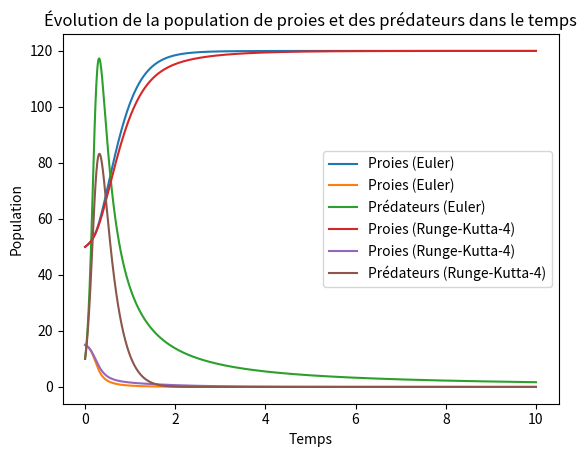
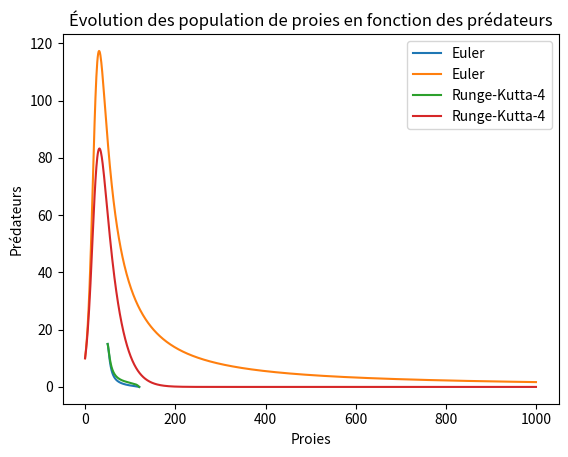
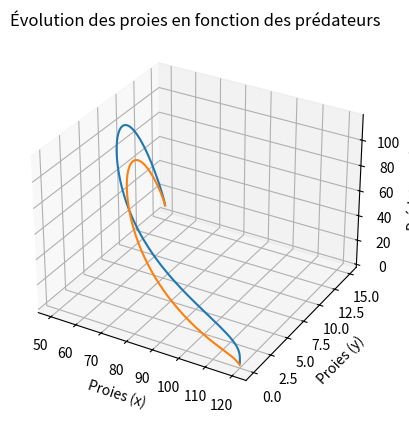

Write the Python code that produced these figures, in order.
"""
Nom du fichier : ModelA3Equations.py
[redacted]
Date de création : 08/04/2023
Dernière mise à jour : 09/05/2023
Version : 1.1

Description : Voici une implémentation en python du modèle proies-prédateurs à 3 populations.
"""

    ## Imports nécéssaires pour les opérations d'algèbre linéaire et d'affichage graphique
import numpy as np
import matplotlib.pyplot as plt

    ## Coefficients d'intéraction entre les populations.
alpha = 3
beta = 0.025
gamma = 0.1
delta = 2
epsilon = 0.05
zeta = 0.025
eta = 0.05
theta = 1
iota = 0.05
kappa = 0.05

    ## Conditions initiales 
# Population initiale de proies 
x0 = 50
# Population initale de prédateurs
y0 = 15
z0 = 10
w0 = np.array([x0, y0, z0])
#Intervalles de temps, et pas de discrétisation h
tempsInitial = 0
tempsFinal = 10
h = 0.01
N = int((tempsFinal - tempsInitial)/h)
nbMaxIterations = 1000
erreur = 1e-6

    ## Fonctions euler explicite
def xPoint(x, y):
    return alpha *x - beta *x*x - gamma*x*y

def yPoint(x, y, z):
    return delta*y - epsilon*y*y - zeta*x*y - eta*y*z

def zPoint(y, z):
    return theta*y*z - iota*z*z - kappa*z

def euler(x0, y0, z0, h, N):
    x = np.zeros(N)
    y = np.zeros(N)
    z = np.zeros(N)
    x[0] = x0
    y[0] = y0
    z[0] = z0
    for n in range(1, N):
        x[n] = x[n-1] + h*xPoint(x[n-1], y[n-1])
        y[n] = y[n-1] + h*yPoint(x[n-1], y[n-1], z[n-1])
        z[n] = z[n-1] + h*zPoint(y[n-1], z[n-1])
    return x, y, z

    ## Fonctions Runge-Kutta à l'ordre 4
def lotka_volterra(x, y, z, alpha, beta, gamma, delta, epsilon, zeta, eta, theta, iota, kappa):
    dxdt = x * (alpha - beta * x - gamma * y)
    dydt = y * (delta - epsilon * y - zeta * x - eta * z)

    dzdt = z * (theta * y - iota * z - kappa * x)
    return np.array([dxdt, dydt, dzdt])

def runge_kutta_4(F, t0, z0, h, N, params):
    t = np.zeros(N+1)
    z = np.zeros((N+1, len(z0)))
    t[0] = t0
    z[0] = z0
    
    for n in range(N):
        k1 = F(t[n], z[n], params)
        k2 = F(t[n] + h/2, z[n] + h/2 * k1, params)
        k3 = F(t[n] + h/2, z[n] + h/2 * k2, params)
        k4 = F(t[n] + h, z[n] + h * k3, params)
        z[n+1] = z[n] + h/6 * (k1 + 2*k2 + 2*k3 + k4)
        t[n+1] = t[n] + h
        
    return t, z

params = (alpha, beta, gamma, delta, epsilon, zeta, eta, theta, iota, kappa)
F = lambda t, w, params: lotka_volterra(w[0], w[1], w[2], *params)

t, w = runge_kutta_4(F, tempsInitial, w0, h, N, params)
x_euler, y_euler, z_euler = euler(x0, y0, z0, h, N)

x_rk = w[:, 0]
y_rk = w[:, 1]
z_rk = w[:, 2]

    ## Troncature des vecteurs pour avoir la même taille
min_length = min(len(x_euler), len(x_rk))
x_euler = x_euler[:min_length]
x_rk = x_rk[:min_length]
y_euler = y_euler[:min_length]  
y_rk = y_rk[:min_length]
z_euler = z_euler[:min_length]
z_rk = z_rk[:min_length]

    ## Evolution de la population de proies et de prédateurs dans le temps
plt.plot(np.linspace(tempsInitial, tempsFinal, N), x_euler, label='Proies (Euler)')
plt.plot(np.linspace(tempsInitial, tempsFinal, N), y_euler, label='Proies (Euler)')
plt.plot(np.linspace(tempsInitial, tempsFinal, N), z_euler, label='Prédateurs (Euler)')
plt.plot(np.linspace(tempsInitial, tempsFinal, N), x_rk, label='Proies (Runge-Kutta-4)')
plt.plot(np.linspace(tempsInitial, tempsFinal, N), y_rk, label='Proies (Runge-Kutta-4)')
plt.plot(np.linspace(tempsInitial, tempsFinal, N), z_rk, label='Prédateurs (Runge-Kutta-4)')
plt.xlabel('Temps')
plt.ylabel('Population')
plt.legend()
plt.title('Évolution de la population de proies et des prédateurs dans le temps')
plt.show()

    ## Proies en fonction des prédateurs
plt.figure()
plt.plot(x_euler, y_euler, z_euler, label='Euler')
plt.plot(x_rk, y_rk, z_rk, label='Runge-Kutta-4')
plt.xlabel('Proies')
plt.ylabel('Prédateurs')
plt.legend()
plt.title('Évolution des population de proies en fonction des prédateurs')
plt.show() 

# Création du graphique en 3D
fig = plt.figure()
ax = fig.add_subplot(111, projection='3d')

# Tracé du graphique
ax.plot(x_euler, y_euler, z_euler)
ax.plot(x_rk, y_rk, z_rk)
ax.set_xlabel('Proies (x)')
ax.set_ylabel('Proies (y)')
ax.set_zlabel('Prédateurs (z)')
ax.set_title('Évolution des proies en fonction des prédateurs')
plt.show()


"""
# [redacted]
## Méthode d'Euler implicite avec Newton
def f(y, alpha, beta, delta, gamma, epsilon, zeta, eta, theta, iota, kappa):
    x, y, z = y
    return np.array([x * (alpha - beta * x - gamma * y),
           y * (delta - epsilon * y - zeta * x - eta * z),
           z * (theta * y - iota * z - kappa)])

def Jacobien(y, alpha, beta, delta, gamma, epsilon, zeta, eta, theta, iota, kappa):
    x, y, z = y
    return np.array([[alpha - beta * 2 * x - gamma * y,     -gamma * x,    0],
            [-zeta * y,   delta - epsilon * 2 * y - zeta * x - eta * z,  -eta * y],
            [0,    z * theta,    theta * y - iota * 2 * z - kappa]])


def eulerNewton(f, j, y0, t0, tf, h, alpha, beta, delta, gamma, epsilon, zeta, eta, theta, iota, kappa, erreur=1e-6, nbMaxIterations=100):
    n = int((tf - t0) / h) + 1
    t = np.linspace(t0, tf, n)
    Y = np.zeros((n, 3))
    Y[0] = y0
    for i in range(1, n):
        yn = Y[i-1].copy()
        for k in range(nbMaxIterations):
            J = np.eye(3) - h * np.array(j(yn, alpha, beta, delta, gamma, epsilon, zeta, eta, theta, iota, kappa))
            F = np.array(yn) - np.array(Y[i-1]) - h * np.array(f(yn, alpha, beta, delta, gamma, epsilon, zeta, eta, theta, iota, kappa))
            dy = np.linalg.solve(J, -F)
            yn += dy
            if np.linalg.norm(dy) < erreur:
                break
        Y[i] = yn
    return t, Y  """